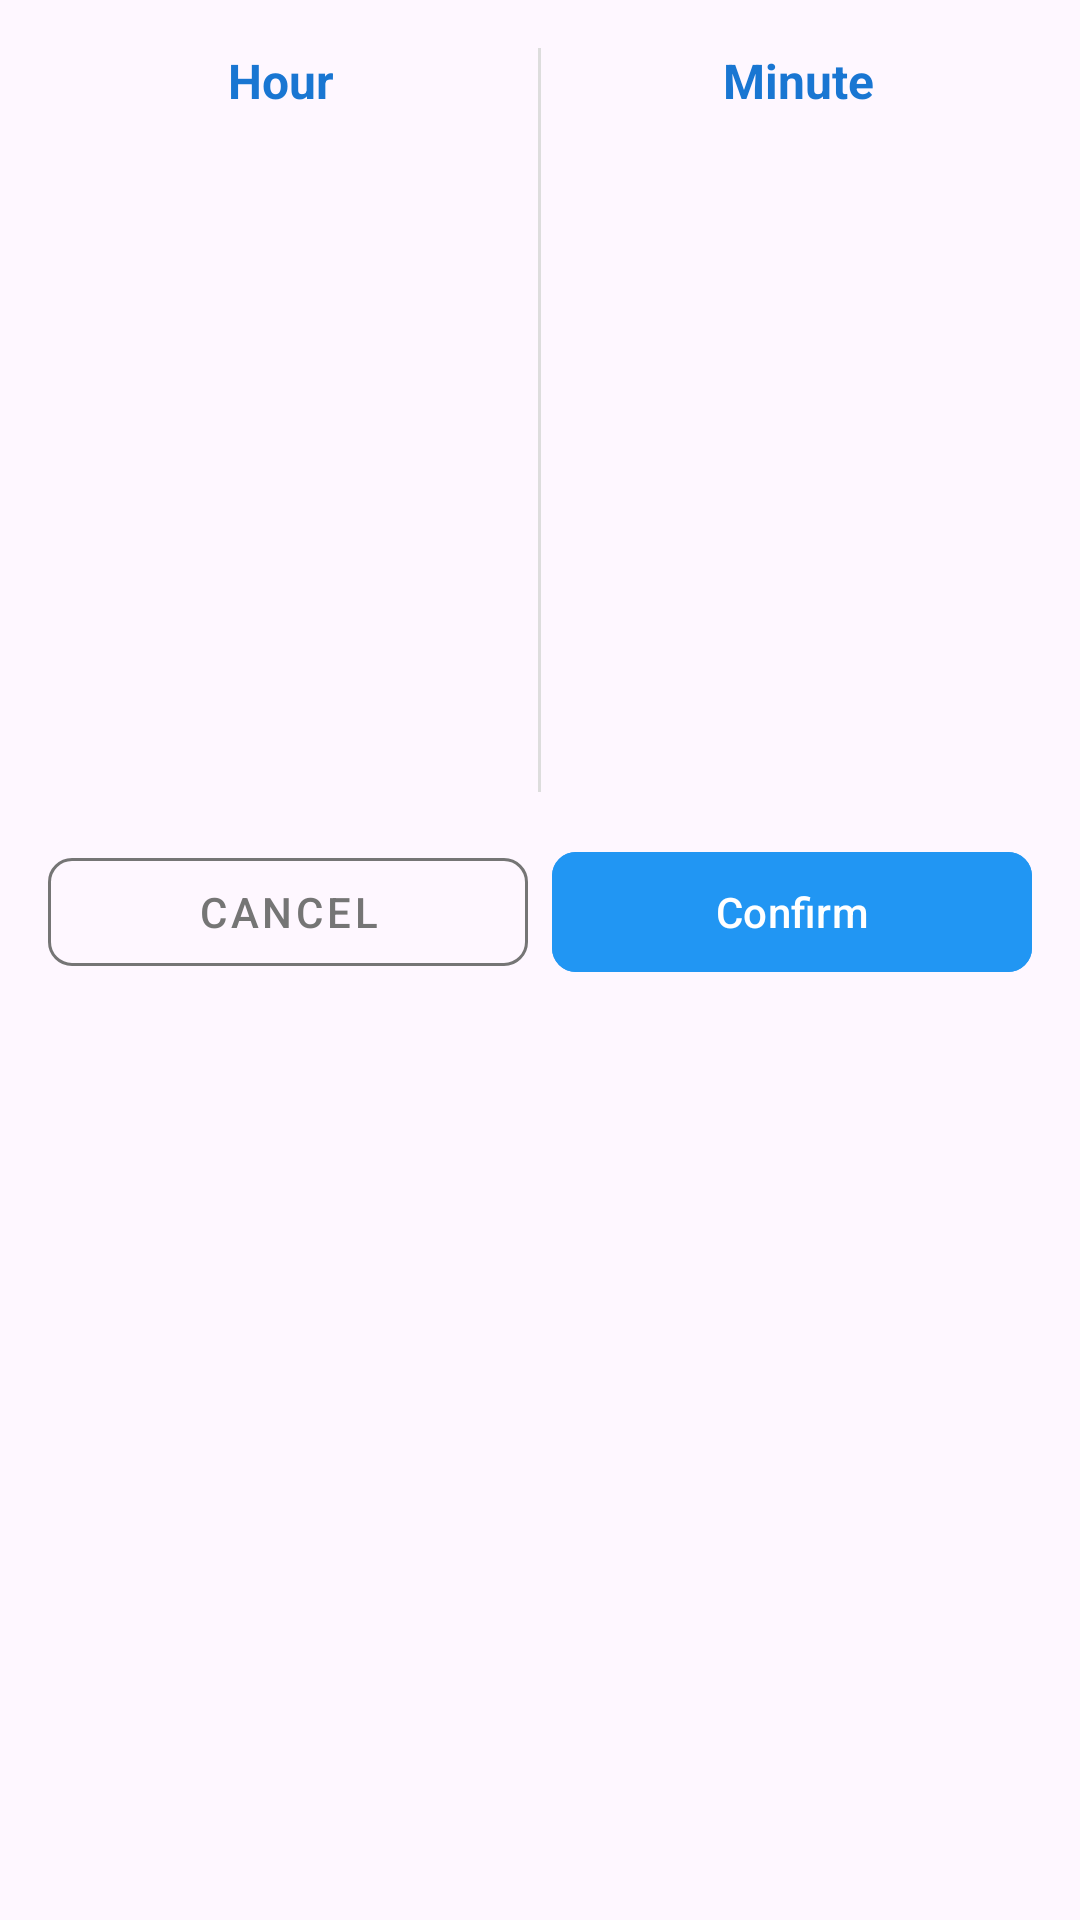

This screen was rendered from an Android layout file. Write that file and the resources it references.
<!-- AndroidManifest.xml: application theme Theme.PickleballCourtManagementSystem -->
<!-- res/layout/dialog_time_picker.xml -->
<?xml version="1.0" encoding="utf-8"?>
<LinearLayout xmlns:android="http://schemas.android.com/apk/res/android"
    xmlns:app="http://schemas.android.com/apk/res-auto"
    android:layout_width="match_parent"
    android:layout_height="wrap_content"
    android:orientation="vertical"
    android:padding="16dp">

    <LinearLayout
        android:layout_width="match_parent"
        android:layout_height="wrap_content"
        android:orientation="horizontal">

        <LinearLayout
            android:layout_width="0dp"
            android:layout_height="wrap_content"
            android:layout_weight="1"
            android:orientation="vertical"
            android:gravity="center">

            <TextView
                android:id="@+id/tvHourLabel"
                android:layout_width="wrap_content"
                android:layout_height="wrap_content"
                android:text="@string/hour"
                android:textSize="16sp"
                android:textColor="#1976D2"
                android:textStyle="bold" />

            <ListView
                android:id="@+id/listViewHours"
                android:layout_width="match_parent"
                android:layout_height="200dp"
                android:divider="@android:color/transparent"
                android:dividerHeight="4dp"
                android:paddingTop="8dp"
                android:paddingBottom="8dp" />
        </LinearLayout>

        <View
            android:layout_width="1dp"
            android:layout_height="match_parent"
            android:background="#DDDDDD"
            android:layout_marginStart="8dp"
            android:layout_marginEnd="8dp" />

        <LinearLayout
            android:layout_width="0dp"
            android:layout_height="wrap_content"
            android:layout_weight="1"
            android:orientation="vertical"
            android:gravity="center">

            <TextView
                android:id="@+id/tvMinuteLabel"
                android:layout_width="wrap_content"
                android:layout_height="wrap_content"
                android:text="@string/minute"
                android:textSize="16sp"
                android:textColor="#1976D2"
                android:textStyle="bold" />

            <ListView
                android:id="@+id/listViewMinutes"
                android:layout_width="match_parent"
                android:layout_height="200dp"
                android:divider="@android:color/transparent"
                android:dividerHeight="4dp"
                android:paddingTop="8dp"
                android:paddingBottom="8dp" />
        </LinearLayout>
    </LinearLayout>

    <LinearLayout
        android:layout_width="match_parent"
        android:layout_height="wrap_content"
        android:orientation="horizontal"
        android:layout_marginTop="16dp">

        <com.google.android.material.button.MaterialButton
            android:id="@+id/btnCancelTime"
            android:layout_width="0dp"
            android:layout_height="wrap_content"
            android:layout_weight="1"
            android:text="@string/cancel"
            style="@style/Widget.MaterialComponents.Button.OutlinedButton"
            android:textColor="#757575"
            app:strokeColor="#757575"
            app:cornerRadius="8dp" />

        <Space
            android:layout_width="8dp"
            android:layout_height="wrap_content" />

        <com.google.android.material.button.MaterialButton
            android:id="@+id/btnConfirmTime"
            android:layout_width="0dp"
            android:layout_height="wrap_content"
            android:layout_weight="1"
            android:text="@string/btn_confirm"
            android:backgroundTint="#2196F3"
            android:textColor="#FFFFFF"
            app:cornerRadius="8dp" />
    </LinearLayout>

</LinearLayout>
<!-- resources referenced by this layout -->
<resources>
  <string name="btn_confirm">Confirm</string>
  <string name="cancel">Cancel</string>
  <string name="hour">Hour</string>
  <string name="minute">Minute</string>
  <style name="Theme.PickleballCourtManagementSystem" parent="Base.Theme.PickleballCourtManagementSystem" />
  <style name="Base.Theme.PickleballCourtManagementSystem" parent="Theme.Material3.DayNight.NoActionBar">
          <item name="android:minHeight">48dp</item>
      </style>
</resources>
